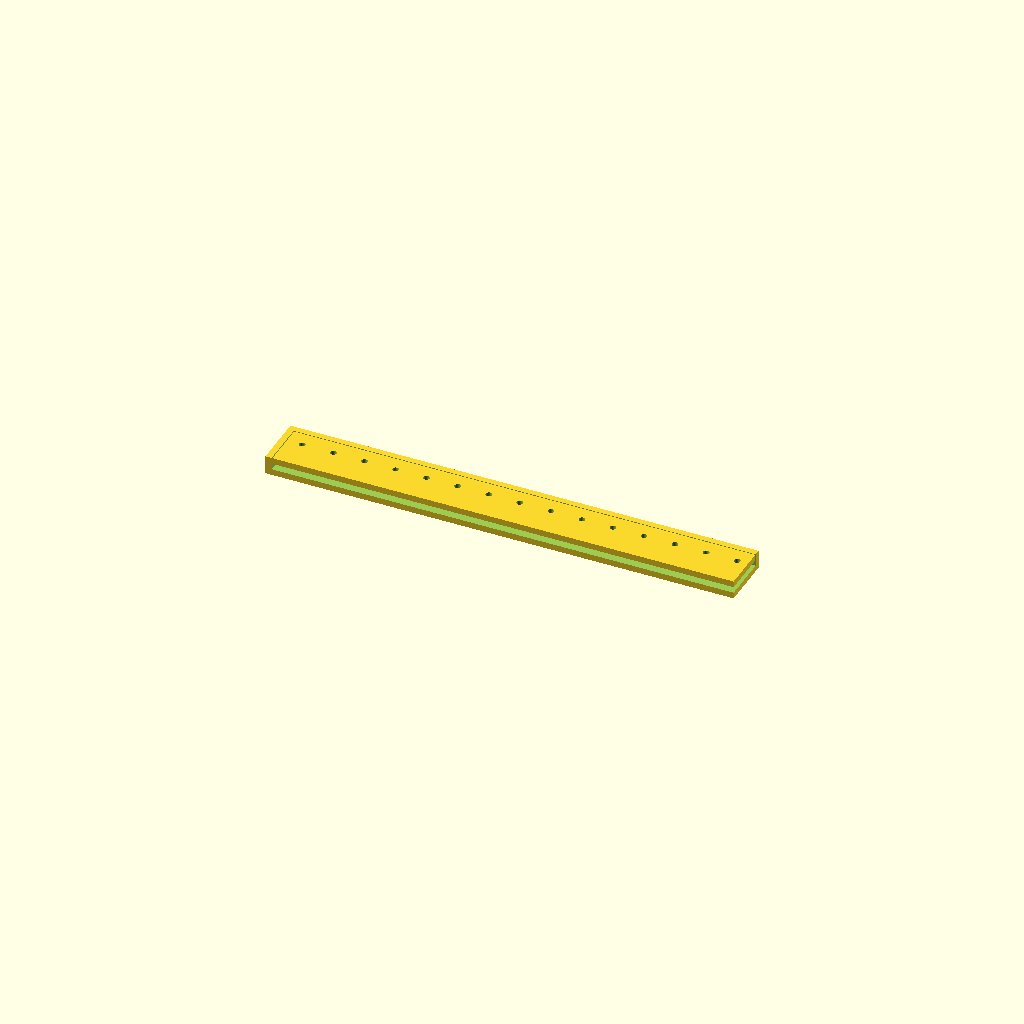
Cell 1: rendered with the file's own defaults.
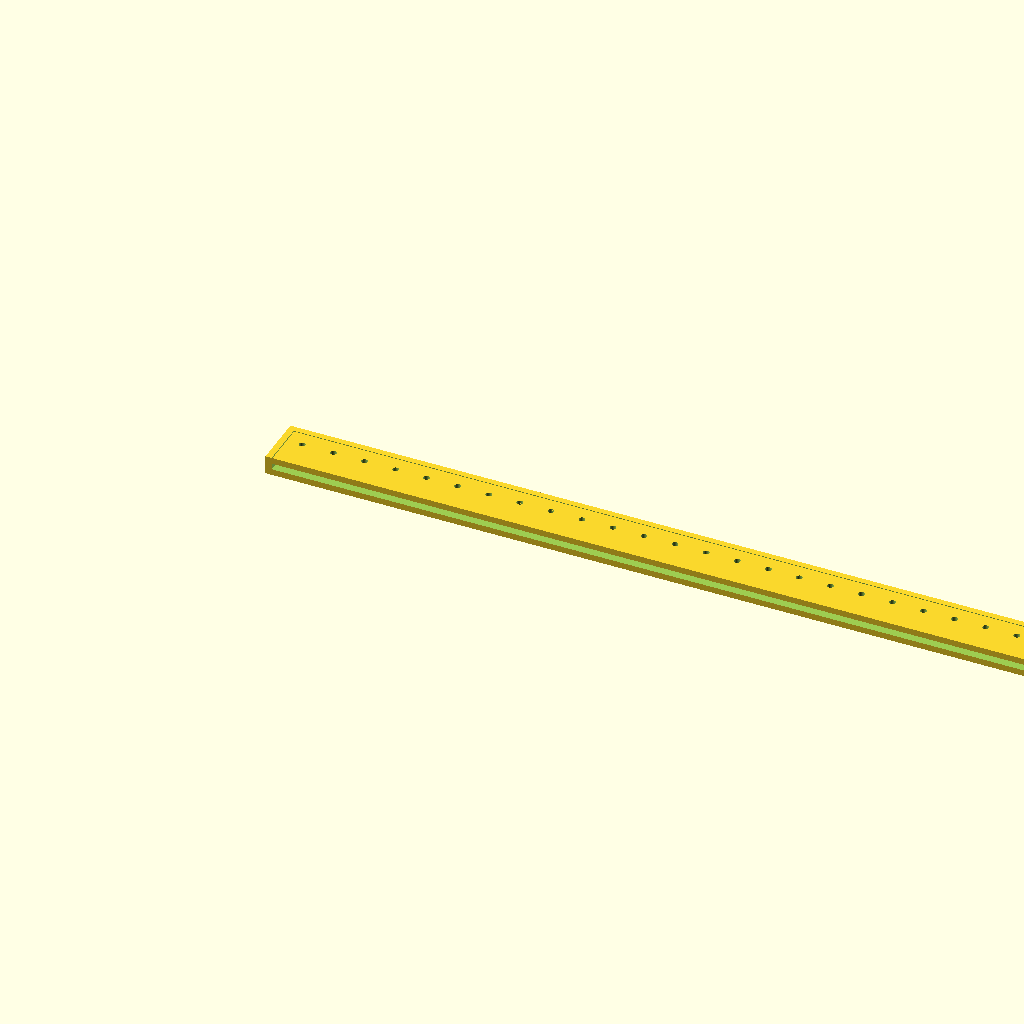
Cell 2: the same model with A4_w = 594.
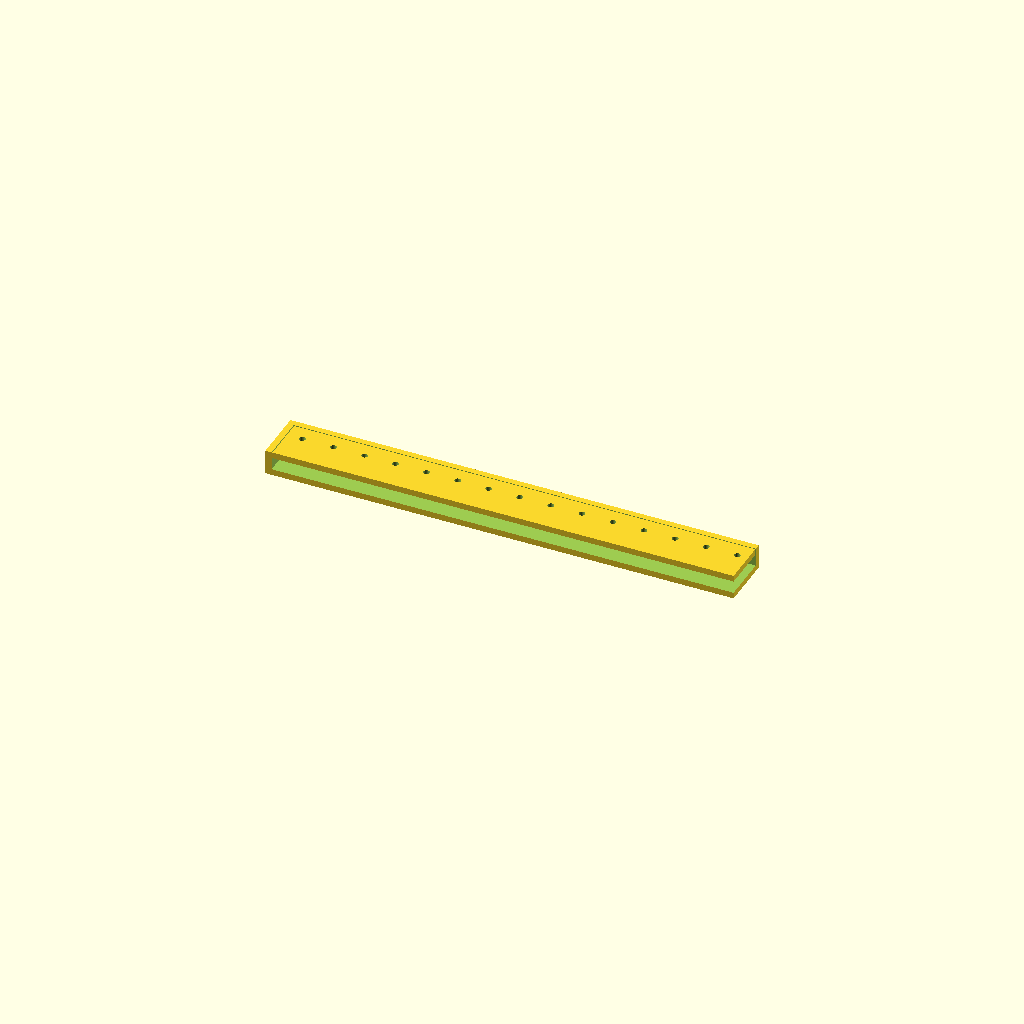
Cell 3: the same model with sp_th = 4.
All cells are drawn from one camera (rotation 55°, 0°, 25°, orthographic, colour scheme Cornfield), so only the parameter changes between them.
The OpenSCAD source (book-binding-frame/book-binding-frame.scad):
// GENERAL parameters
clearance = 0.25;
A4_w = 297;
eps = 0.01;

// SPIKE parameters
sp_th = 2;
// '-> spike tip head hight
sp_td = 1.5;
// '-> spike tip head diameter
sp_d = 2;
// '-> spike diameter

// PLANCHET parameters
pl_x = A4_w/2;
pl_y = 15;
pl_z = 2;

// HOLE parameters
hl_off = 5;
// '-> hole offset
hl_g = 10;
// '-> hole guage

// base dimensions
wt = 2;
bt = 2;

module base()
{
    _x = pl_x + clearance + wt;
    _y = pl_y + clearance + wt;
    _z = pl_z + bt + sp_th;

    difference()
    {
        cube([_x,_y,_z]);

        translate([wt, -wt, bt])
            cube([_x,_y,_z]);

    }
}

base();


$fn = 60;

module planchet()
{
    difference()
    {
        cube([pl_x, pl_y, pl_z]);

        for(i=[0:round((pl_x-hl_off)/hl_g)])
        {
            _x_off = hl_off + i*hl_g;
            _y_off = pl_y - hl_off;
            _h = pl_z+2*eps;
            translate([_x_off,_y_off,-eps])
                cylinder(d=sp_d,h=_h);
        }
    }
}

translate([wt+clearance, 0, bt+sp_th])
    planchet();
Customizer parameters (derived from the source; name, type, default, range or options):
clearance: number, default 0.25
A4_w: number, default 297
eps: number, default 0.01
sp_th: number, default 2
sp_td: number, default 1.5
sp_d: number, default 2
pl_y: number, default 15
pl_z: number, default 2
hl_off: number, default 5
hl_g: number, default 10
wt: number, default 2
bt: number, default 2
